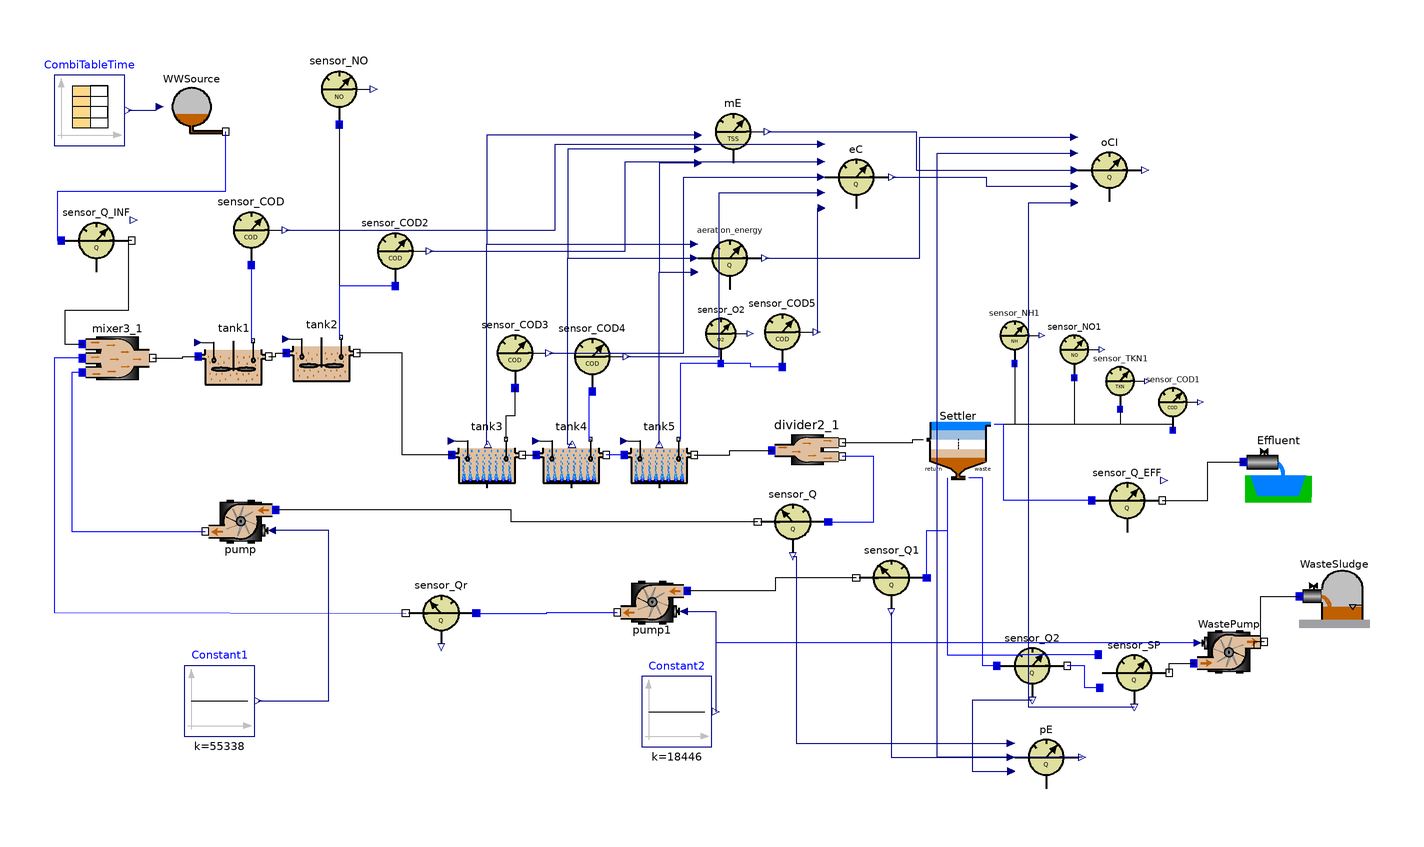

Above is the diagram view of the following Modelica model: its components placed by their Placement annotations and its connect equations drawn as lines.

class BenchPlant "COST Benchmark WWTP Configuration"
    import WasteWater;

    //Q_air=34574.2654508612 is equal to a Kla of 10 h^-1 from COST benchmark
    //Q_air=12100.99290780142 is equal to a Kla of 3.5 h^-1 from COST benchmark
    extends Modelica.Icons.Example;

    ASM1.EffluentSink Effluent annotation (Placement(transformation(extent={{195,-9},
              {215,11}})));
    ASM1.SludgeSink WasteSludge annotation (Placement(transformation(extent={{211,-44},
              {231,-24}})));
    ASM1.SecClarModTakacs Settler annotation (Placement(transformation(extent={{104,-2},
              {124,18}})));
    ASM1.nitri tank4(V=1333) annotation (Placement(transformation(extent={{-6,-5},
              {14,15}})));
    ASM1.nitri tank3(V=1333) annotation (Placement(transformation(extent={{-30,-5},
              {-10,15}})));
    ASM1.deni tank2 annotation (Placement(transformation(extent={{-77,24},{-57,
              44}})));
    ASM1.deni tank1 annotation (Placement(transformation(extent={{-102,23},{-82,
              43}})));
    ASM1.WWSource WWSource annotation (Placement(transformation(extent={{-114,94},
              {-94,114}})));
    ASM1.sensor_NO sensor_NO annotation (Placement(transformation(extent={{-72,99},
              {-52,119}})));
    ASM1.sensor_O2 sensor_O2 annotation (Placement(transformation(extent={{38,31},
              {55,48}})));
    Modelica.Blocks.Sources.Constant Constant1(k=55338)
                                               annotation (Placement(
          transformation(extent={{-106,-75},{-86,-55}})));
    ASM1.pump WastePump(Q_max=385) annotation (Placement(transformation(extent={{181,-61},
              {201,-41}})));
    Modelica.Blocks.Sources.Constant Constant2(k=18446)
                                               annotation (Placement(
          transformation(extent={{24,-78},{44,-58}})));
    sensor_NH sensor_NH1 annotation (Placement(transformation(extent={{122,31},
              {138,47}})));
    WasteWater.ASM1.sensor_NO sensor_NO1 annotation (Placement(transformation(
            extent={{139,27},{155,43}})));
    WasteWater.ASM1.sensor_TKN sensor_TKN1 annotation (Placement(transformation(
            extent={{152,18},{168,34}})));
    WasteWater.ASM1.sensor_COD sensor_COD1 annotation (Placement(transformation(
            extent={{167,12},{183,28}})));
    WasteWater.ASM1.pump pump annotation (Placement(transformation(
          extent={{-10,-10},{10,10}},
          rotation=180,
          origin={-90,-14})));
    WasteWater.ASM1.pump pump1 annotation (Placement(transformation(
          extent={{-10,-10},{10,10}},
          rotation=180,
          origin={27,-37})));
    WasteWater.ASM1.divider2 divider2_1
      annotation (Placement(transformation(extent={{61,-4},{81,16}})));
    WasteWater.ASM1.mixer3 mixer3_1
      annotation (Placement(transformation(extent={{-135,23},{-115,43}})));
    WasteWater.ASM1.nitri_tank5 tank5
      annotation (Placement(transformation(extent={{19,-5},{39,15}})));
    Modelica.Blocks.Sources.CombiTimeTable CombiTableTime(
      fileName=Modelica.Utilities.Files.loadResource("modelica://WasteWater/Resources/ASM1/Inf_dry.txt"),
      table=[0,0; 1,1],
      columns=integer(({2,3,4,5,6,7,8,9,10,11,12,13,14,15})),
      tableName="Inf_dry",
      tableOnFile=("Inf_dry") <> "NoName") annotation (Placement(transformation(
            extent={{-143,93},{-123,113}})));
    WasteWater.ASM1.Aeration_energy aeration_energy
      annotation (Placement(transformation(extent={{39,51},{59,71}})));
    WasteWater.ASM1.sensor_Q_EFF sensor_Q_EFF
      annotation (Placement(transformation(extent={{152,-18},{172,2}})));
    WasteWater.ASM1.sensor_SP sensor_SP
      annotation (Placement(transformation(extent={{154,-67},{174,-47}})));
    WasteWater.ASM1.sensor_Q_INF sensor_Q_INF
      annotation (Placement(transformation(extent={{-141,56},{-121,76}})));
    WasteWater.ASM1.sensor_Q sensor_Q
      annotation (Placement(transformation(extent={{77,-24},{57,-4}})));
    WasteWater.ASM1.sensor_Q sensor_Q1
      annotation (Placement(transformation(extent={{105,-40},{85,-20}})));
    WasteWater.ASM1.PE pE
      annotation (Placement(transformation(extent={{129,-91},{149,-71}})));
    WasteWater.ASM1.ME mE
      annotation (Placement(transformation(extent={{40,87},{60,107}})));
    WasteWater.ASM1.sensor_Q sensor_Q2
      annotation (Placement(transformation(extent={{125,-65},{145,-45}})));
    WasteWater.ASM1.sensor_COD sensor_COD
      annotation (Placement(transformation(extent={{-97,59},{-77,79}})));
    WasteWater.ASM1.sensor_COD sensor_COD2
      annotation (Placement(transformation(extent={{-56,53},{-36,73}})));
    WasteWater.ASM1.sensor_COD sensor_COD3
      annotation (Placement(transformation(extent={{-22,24},{-2,44}})));
    WasteWater.ASM1.sensor_COD sensor_COD4
      annotation (Placement(transformation(extent={{0,23},{20,43}})));
    WasteWater.ASM1.sensor_COD sensor_COD5
      annotation (Placement(transformation(extent={{54,30},{74,50}})));
    WasteWater.ASM1.EC eC
      annotation (Placement(transformation(extent={{75,74},{95,94}})));
    WasteWater.ASM1.OCI oCI
      annotation (Placement(transformation(extent={{147,76},{167,96}})));
    WasteWater.ASM1.sensor_Q sensor_Qr
      annotation (Placement(transformation(extent={{-23,-50},{-43,-30}})));
  equation
    connect(tank3.Out, tank4.In) annotation (Line(points={{-10,5},{-10,5},{-6,5}}));
    connect(tank3.In, tank2.Out) annotation (Line(points={{-30,5},{-44,5},{-44,
            22},{-44,34},{-57,34}}));
    connect(tank1.Out, tank2.In) annotation (Line(points={{-82,33},{-80,33},{
            -80,34},{-77,34}}));
    connect(sensor_NO.In, tank2.MeasurePort) annotation (Line(points={{-62,99},
            {-62,38.5},{-61.5,38.5}}));
    connect(WastePump.Out, WasteSludge.In) annotation (Line(points={{201,-48.2},
            {198,-48.2},{198,-50},{200,-50},{200,-35.2},{211,-35.2}}));
    connect(WastePump.u, Constant2.y)
      annotation (Line(points={{182.1,-48.5},{45,-48.5},{45,-68}},   color={0,0,
            255}));
    connect(sensor_NH1.In, Settler.Effluent) annotation (Line(points={{130,31},
            {130,13.7},{124.2,13.7}}));
    connect(sensor_NO1.In, Settler.Effluent) annotation (Line(points={{147,27},
            {147,13.7},{124.2,13.7}}));
    connect(sensor_TKN1.In, Settler.Effluent) annotation (Line(points={{160,18},
            {160,13.7},{124.2,13.7}}));
    connect(sensor_COD1.In, Settler.Effluent) annotation (Line(points={{175,12},
            {175,13.7},{124.2,13.7}}));

    connect(divider2_1.Out1, Settler.Feed) annotation (Line(
        points={{81,8.6},{101,8.6},{101,9.4},{104,9.4}},
        color={0,0,0},
        smooth=Smooth.None));
    connect(pump1.u, Constant2.y) annotation (Line(
        points={{35.9,-39.5},{45,-39.5},{45,-68}},
        color={0,0,127},
        smooth=Smooth.None));
    connect(mixer3_1.In3, pump.Out) annotation (Line(
        points={{-135,28.5},{-138,28.5},{-138,-16.8},{-100,-16.8}},
        color={0,0,255},
        smooth=Smooth.None));
    connect(mixer3_1.Out, tank1.In) annotation (Line(
        points={{-115,32.6},{-106.5,32.6},{-106.5,33},{-102,33}},
        color={0,0,0},
        smooth=Smooth.None));
    connect(Constant1.y, pump.u) annotation (Line(
        points={{-85,-65},{-65,-65},{-65,-16.5},{-81.1,-16.5}},
        color={0,0,127},
        smooth=Smooth.None));
    connect(tank5.In, tank4.Out) annotation (Line(
        points={{19,5},{14,5}},
        color={0,0,255},
        smooth=Smooth.None));
    connect(tank5.Out, divider2_1.In) annotation (Line(
        points={{39,5},{49,5},{49,6.3},{61,6.3}},
        color={0,0,0},
        smooth=Smooth.None));
    connect(sensor_O2.In, tank5.MeasurePort) annotation (Line(
        points={{46.5,31},{35,31},{35,9.5},{34.5,9.5}},
        color={0,0,255},
        smooth=Smooth.None));
    connect(CombiTableTime.y, WWSource.data) annotation (Line(
        points={{-122,103},{-114,103},{-114,104},{-113,104}},
        color={0,0,127},
        smooth=Smooth.None));
    connect(tank5.Kla, aeration_energy.Kla5) annotation (Line(
        points={{29,8},{29,57},{39,57}},
        color={0,0,127},
        smooth=Smooth.None));
    connect(tank4.Kla, aeration_energy.Kla4) annotation (Line(
        points={{4.2,8},{3,8},{3,61},{39,61}},
        color={0,0,127},
        smooth=Smooth.None));
    connect(tank3.Kla, aeration_energy.Kla3) annotation (Line(
        points={{-19.8,8},{-20,8},{-20,65},{39,65}},
        color={0,0,127},
        smooth=Smooth.None));
    connect(sensor_Q_EFF.In, Settler.Effluent) annotation (Line(
        points={{152,-8},{127,-8},{127,13.7},{124.2,13.7}},
        color={0,0,255},
        smooth=Smooth.None));
    connect(sensor_Q_EFF.Out, Effluent.In) annotation (Line(
        points={{172,-8},{185,-8},{185,3},{195,3}},
        color={0,0,0},
        smooth=Smooth.None));
    connect(sensor_SP.Out, WastePump.In) annotation (Line(
        points={{174,-57},{174,-54.3},{181,-54.3}},
        color={0,0,0},
        smooth=Smooth.None));
    connect(sensor_Q_INF.In, WWSource.Out) annotation (Line(
        points={{-141,66},{-142,66},{-142,80},{-94.2,80},{-94.2,97}},
        color={0,0,255},
        smooth=Smooth.None));
    connect(sensor_Q_INF.Out, mixer3_1.In1) annotation (Line(
        points={{-121,66},{-122,66},{-122,46},{-140,46},{-140,36.5},{-135,36.5}},
        color={0,0,0},
        smooth=Smooth.None));

    connect(sensor_Q.In, divider2_1.Out2) annotation (Line(
        points={{77,-14},{90,-14},{90,4.5},{81,4.5}},
        color={0,0,255},
        smooth=Smooth.None));
    connect(sensor_Q.Out, pump.In) annotation (Line(
        points={{57,-14},{-13,-14},{-13,-10.7},{-80,-10.7}},
        color={0,0,0},
        smooth=Smooth.None));
    connect(sensor_Q1.Out, pump1.In) annotation (Line(
        points={{85,-30},{62,-30},{62,-33.7},{37,-33.7}},
        color={0,0,0},
        smooth=Smooth.None));
    connect(sensor_Q1.In, Settler.Return) annotation (Line(
        points={{105,-30},{105,-16.5},{111,-16.5},{111,-1.6}},
        color={0,0,255},
        smooth=Smooth.None));
    connect(sensor_Q.Q, pE.Qa) annotation (Line(
        points={{67,-23.8},{68,-23.8},{68,-77},{129,-77}},
        color={0,0,127},
        smooth=Smooth.None));
    connect(sensor_Q1.Q, pE.Qr) annotation (Line(
        points={{95,-39.8},{95,-81},{129,-81}},
        color={0,0,127},
        smooth=Smooth.None));

    connect(mE.Kla3, aeration_energy.Kla3) annotation (Line(
        points={{40,96},{-20,96},{-20,65},{39,65}},
        color={0,0,127},
        smooth=Smooth.None));
    connect(mE.Kla4, aeration_energy.Kla4) annotation (Line(
        points={{40,92},{3,92},{3,61},{39,61}},
        color={0,0,127},
        smooth=Smooth.None));
    connect(mE.Kla5, aeration_energy.Kla5) annotation (Line(
        points={{40,88},{29,88},{29,57},{39,57}},
        color={0,0,127},
        smooth=Smooth.None));
    connect(sensor_SP.In, sensor_Q2.Out) annotation (Line(
        points={{154.2,-61.2},{150,-61.2},{150,-55},{145,-55}},
        color={0,0,255},
        smooth=Smooth.None));
    connect(sensor_Q2.In, Settler.Waste) annotation (Line(
        points={{125,-55},{121,-55},{121,-1.6},{117,-1.6}},
        color={0,0,255},
        smooth=Smooth.None));
    connect(sensor_Q2.Q, pE.Qw) annotation (Line(
        points={{135,-64.8},{118,-64.8},{118,-85},{129,-85}},
        color={0,0,127},
        smooth=Smooth.None));
    connect(sensor_SP.u, Settler.Return) annotation (Line(
        points={{153.8,-51.8},{132,-51.8},{132,-52},{111,-52},{111,-1.6}},
        color={0,0,255},
        smooth=Smooth.None));
    connect(sensor_COD.In, tank1.MeasurePort) annotation (Line(
        points={{-87,59},{-87,37.5},{-86.5,37.5}},
        color={0,0,255},
        smooth=Smooth.None));
    connect(sensor_COD2.In, tank2.MeasurePort) annotation (Line(
        points={{-46,53},{-62,53},{-62,38.5},{-61.5,38.5}},
        color={0,0,255},
        smooth=Smooth.None));
    connect(tank3.MeasurePort, sensor_COD3.In) annotation (Line(
        points={{-14.5,9.5},{-14.5,16.25},{-12,16.25},{-12,24}},
        color={0,0,0},
        smooth=Smooth.None));
    connect(sensor_COD4.In, tank4.MeasurePort) annotation (Line(
        points={{10,23},{9,23},{9,9.5},{9.5,9.5}},
        color={0,0,255},
        smooth=Smooth.None));
    connect(sensor_COD5.In, sensor_O2.In) annotation (Line(
        points={{64,30},{55,30},{55,31},{46.5,31}},
        color={0,0,255},
        smooth=Smooth.None));
    connect(sensor_COD.COD, eC.COD1) annotation (Line(
        points={{-77.2,69},{-0.6,69},{-0.6,93.4},{75,93.4}},
        color={0,0,127},
        smooth=Smooth.None));
    connect(sensor_COD2.COD, eC.COD2) annotation (Line(
        points={{-36.2,63},{19.4,63},{19.4,88.4},{75,88.4}},
        color={0,0,127},
        smooth=Smooth.None));
    connect(sensor_COD3.COD, eC.COD3) annotation (Line(
        points={{-2.2,34},{35.9,34},{35.9,84},{75,84}},
        color={0,0,127},
        smooth=Smooth.None));
    connect(sensor_COD4.COD, eC.COD4) annotation (Line(
        points={{19.8,33},{46,33},{46,79.6},{75,79.6}},
        color={0,0,127},
        smooth=Smooth.None));
    connect(sensor_COD5.COD, eC.COD5) annotation (Line(
        points={{73.8,40},{74,40},{74,75.2},{75,75.2}},
        color={0,0,127},
        smooth=Smooth.None));
    connect(aeration_energy.AE, oCI.AE) annotation (Line(
        points={{59.2,61},{103,61},{103,95.4},{147,95.4}},
        color={0,0,127},
        smooth=Smooth.None));
    connect(pE.PE, oCI.PE) annotation (Line(
        points={{149.2,-81},{108,-81},{108,90.8},{147,90.8}},
        color={0,0,127},
        smooth=Smooth.None));
    connect(mE.ME, oCI.ME) annotation (Line(
        points={{59.8,97},{102,97},{102,86},{147,86}},
        color={0,0,127},
        smooth=Smooth.None));
    connect(eC.EC, oCI.EC) annotation (Line(
        points={{95.2,84},{122,84},{122,81.4},{147,81.4}},
        color={0,0,127},
        smooth=Smooth.None));
    connect(sensor_SP.SP, oCI.SP) annotation (Line(
        points={{164,-66.8},{134,-66.8},{134,76.8},{147,76.8}},
        color={0,0,127},
        smooth=Smooth.None));
    connect(mixer3_1.In2, sensor_Qr.Out) annotation (Line(
        points={{-135,32.5},{-143,32.5},{-143,-39.8},{-43,-40}},
        color={0,0,255},
        smooth=Smooth.None));
    connect(sensor_Qr.In, pump1.Out) annotation (Line(
        points={{-23,-40},{-3,-40},{-3,-39.8},{17,-39.8}},
        color={0,0,255},
        smooth=Smooth.None));
    annotation (
      Diagram(coordinateSystem(
          preserveAspectRatio=false,
          extent={{-150,-110},{220,120}},
          grid={1,1}), graphics),
      Documentation(info="This ASM1 plant consists of 2 denitrification tanks (tank1 and tank2),
3 nitrification tanks (tank3 - tank5) and a secondary clarifier by Takacs.
Furthermore there are 2 control loops modelled.
This configuration corresponds to the COST simulation benchmark [1].

Change into the directory ../ASM1 and translate the model.
Before simulating the model load initial values from the script file bench_asm1.mos
that is provided besides the model.
A 14 days dynamic influent data file is provided. So you may simulate up to 14 days.
But start with 1 day as it may take some time for simulation.
After simulation you may have a look at internal concentrations but most interesting
are the relevant concentrations at the effluent of a plant which can be viewed via the
sensors at the effluent of the secondary clarifier.

References:

[1] J.B. Copp: The COST Simulation Benchmark. 2000. http://www.ensic.u-nancy.fr/COSTWWTP/


PS: For those who want to reproduce the exact figures from the COST simulation benchmark some remarks:
    The aeration system in this library is different from that in COST, so be sure to produce an airflow
    corresponding to the desired Kla in COST. Furthermore in this library biological parameters are standard
    parameters from the ASM1 distribution and implemented with temperature dependency which may vary a bit from
    the parameter set used in COST.
    But it is possible. During the validation phase of this library the steady state and dynamic results
    from the COST simulation benchmark could exactly be reproduced.
"),   experiment(
        StopTime=14,
        __Dymola_NumberOfIntervals=100,
        __Dymola_Algorithm="lsodar"),
      __Dymola_experimentSetupOutput);
  end BenchPlant;